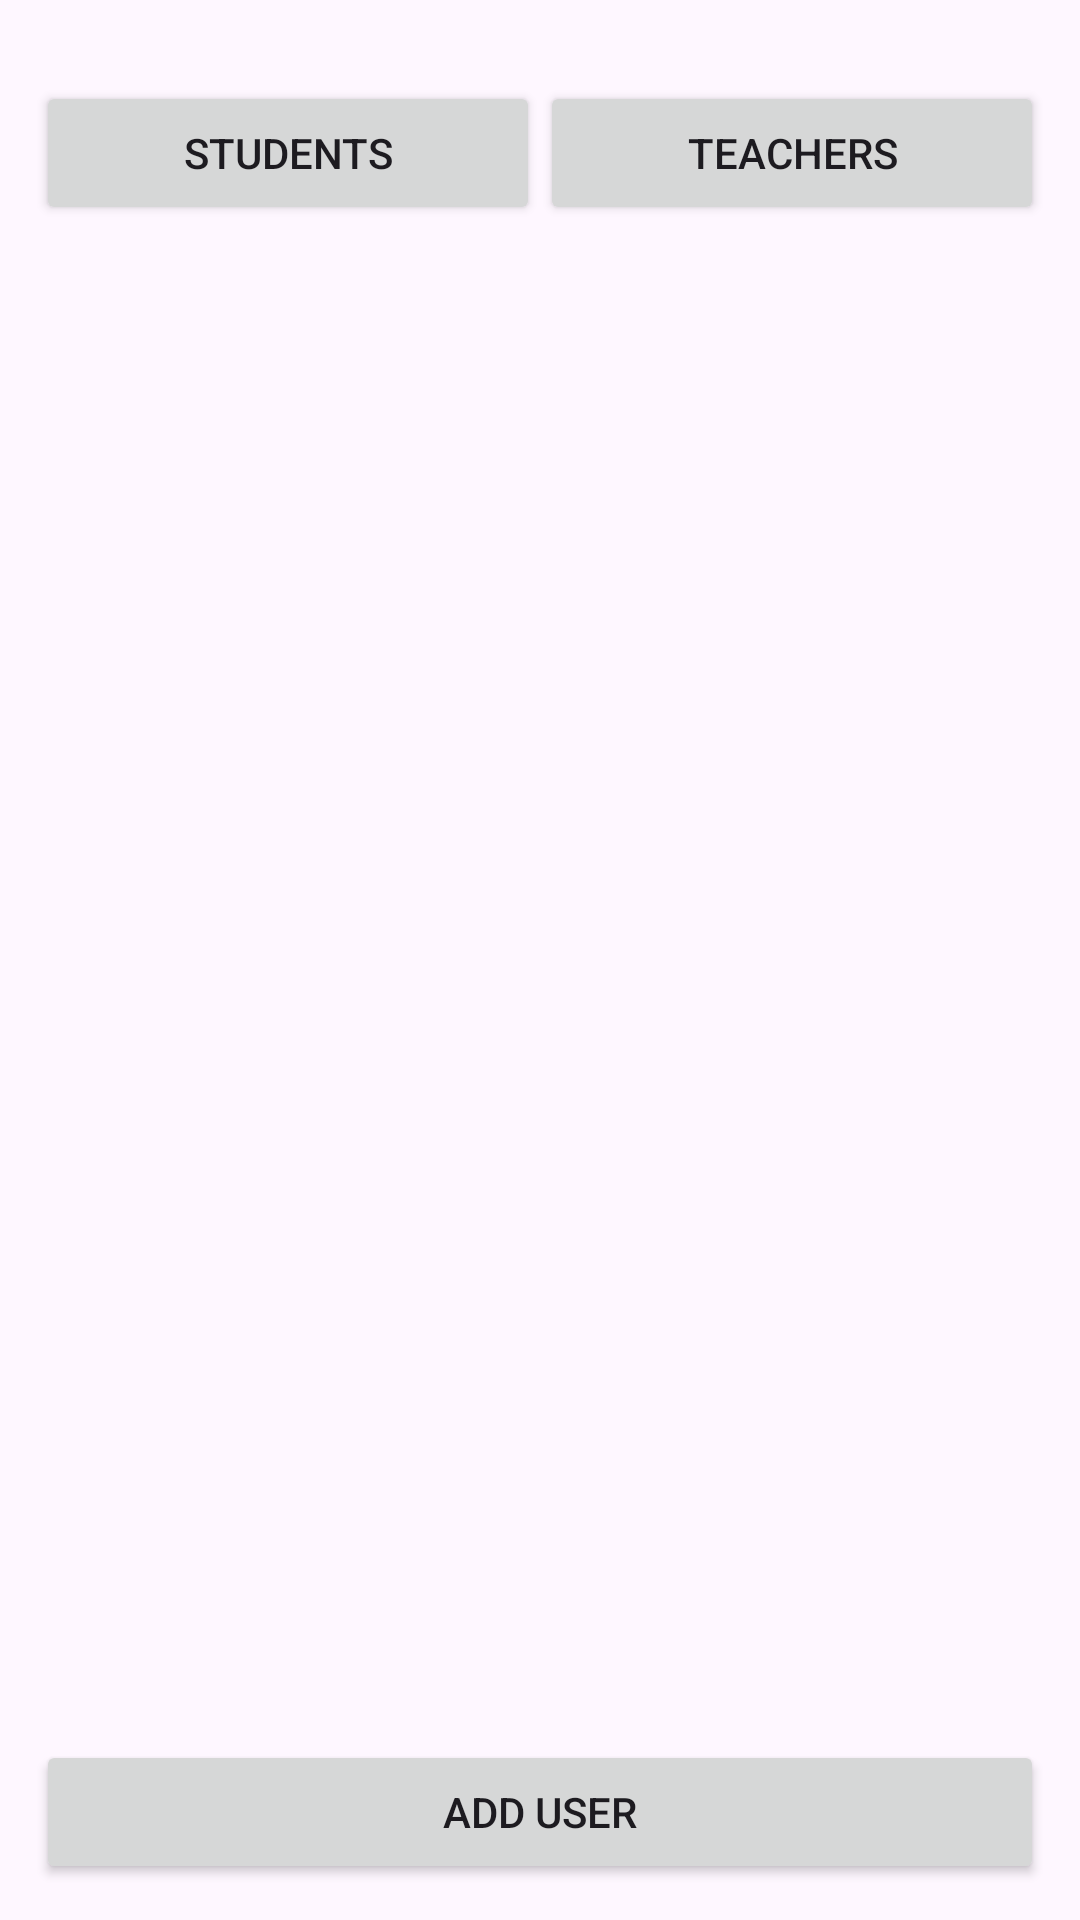

Write the Android layout XML for this screen, with the resource values it uses.
<!-- AndroidManifest.xml: application theme Theme.TutionManager -->
<!-- res/layout/fragment_users.xml -->
<?xml version="1.0" encoding="utf-8"?>
<LinearLayout xmlns:android="http://schemas.android.com/apk/res/android"
    xmlns:tools="http://schemas.android.com/tools"
    android:layout_width="match_parent"
    android:layout_height="match_parent"
    android:orientation="vertical"
    android:padding="12dp"
    tools:context=".UsersFragment">

    <LinearLayout
        android:layout_width="match_parent"
        android:layout_height="wrap_content"
        android:orientation="horizontal"
        android:gravity="center"
        android:layout_marginTop="15dp">

        <Button
            android:id="@+id/btnStudents"
            android:layout_width="0dp"
            android:layout_height="wrap_content"
            android:layout_weight="1"
            android:text="Students" />

        <Button
            android:id="@+id/btnTeachers"
            android:layout_width="0dp"
            android:layout_height="wrap_content"
            android:layout_weight="1"
            android:text="Teachers" />
    </LinearLayout>

    <androidx.recyclerview.widget.RecyclerView
        android:id="@+id/recyclerUsers"
        android:layout_width="match_parent"
        android:layout_height="0dp"
        android:layout_weight="1"
        android:paddingTop="10dp" />

    <Button
        android:id="@+id/btnAddUser"
        android:layout_width="match_parent"
        android:layout_height="wrap_content"
        android:text="Add User"
        android:layout_marginTop="10dp"/>


</LinearLayout>
<!-- resources referenced by this layout -->
<resources>
  <style name="Theme.TutionManager" parent="Base.Theme.TutionManager" />
  <style name="Base.Theme.TutionManager" parent="Theme.Material3.DayNight.NoActionBar">
          
          
      </style>
</resources>
